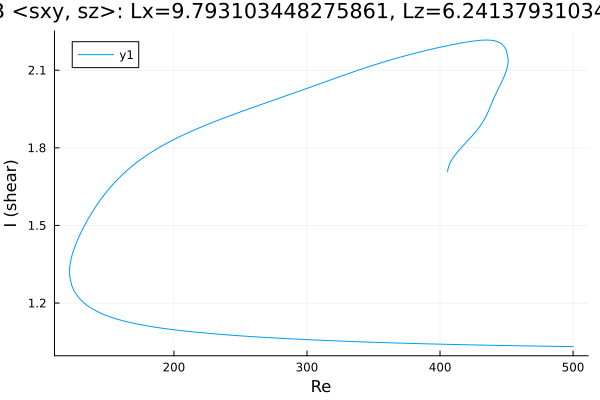

The data file committed next to this chart (first rows):
Re, shear
405.7, 1.708
405.7, 1.708
405.7, 1.708
405.7, 1.708
405.7, 1.708
405.7, 1.708
405.7, 1.708
405.7, 1.708
405.7, 1.709
405.7, 1.709
405.7, 1.712
405.8, 1.714
407.2, 1.738
408.6, 1.752
410, 1.763
411.4, 1.773
412.8, 1.782
414.3, 1.791
415.7, 1.799
417.1, 1.807
418.5, 1.815
419.9, 1.823
421.3, 1.83
422.7, 1.838
424.2, 1.846
425.6, 1.855
427, 1.863
428.4, 1.872
429.8, 1.882
431.2, 1.892
432.6, 1.904
434.1, 1.917
435.5, 1.932
436.9, 1.948
438.3, 1.966
439.7, 1.983
441.1, 2
442.5, 2.015
444, 2.03
444.5, 2.036
445.9, 2.051
447.3, 2.066
448.5, 2.079
449.3, 2.09
449.9, 2.099
450.3, 2.106
450.6, 2.112
450.8, 2.116
450.9, 2.12
451, 2.124
451.1, 2.126
451.1, 2.129
451.1, 2.131
451.2, 2.132
451.2, 2.133
451.2, 2.135
451.2, 2.135
451.2, 2.136
451.2, 2.137
451.2, 2.137
... 594 more rows
